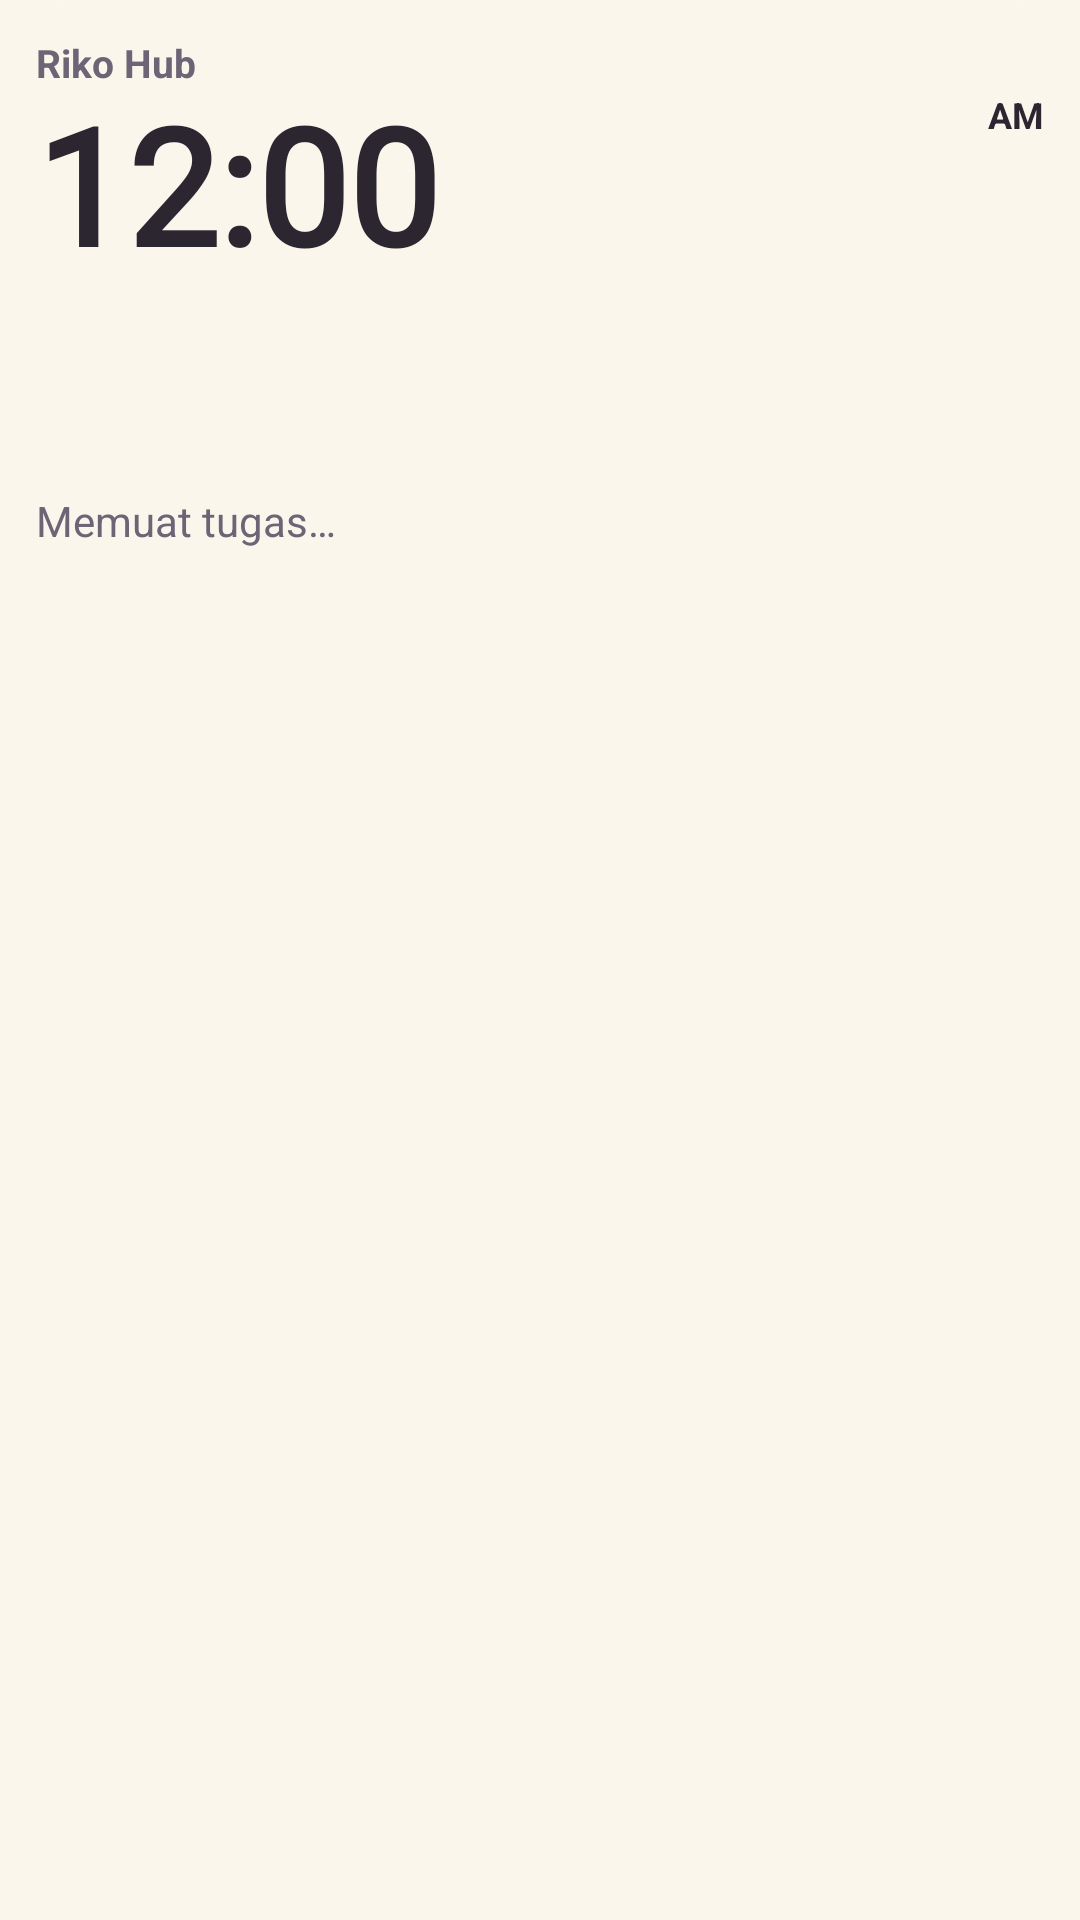

Produce the Android XML layout that renders to this screen, including the resource entries it uses.
<!-- AndroidManifest.xml: application theme Theme.RikoHub -->
<!-- res/layout/task_widget_compact.xml -->
<LinearLayout xmlns:android="http://schemas.android.com/apk/res/android"
    android:layout_width="match_parent"
    android:layout_height="match_parent"
    android:orientation="vertical"
    android:padding="12dp"
    android:paddingHorizontal="10dp"
    android:background="@drawable/widget_background">

    <TextView
        android:id="@+id/widget_header"
        android:layout_width="match_parent"
        android:layout_height="20dp"
        android:text="@string/app_name"
        android:textColor="@color/widget_muted"
        android:textSize="13sp"
        android:textStyle="bold" />

    <LinearLayout
        android:id="@+id/widget_clock_region"
        android:layout_width="match_parent"
        android:layout_height="64dp"
        android:gravity="center_vertical"
        android:orientation="horizontal">
        <TextClock
            android:id="@+id/widget_clock"
            android:layout_width="0dp"
            android:layout_height="match_parent"
            android:layout_weight="1"
            android:gravity="center_vertical"
            android:format12Hour="h:mm"
            android:format24Hour="HH:mm"
            android:autoSizeTextType="uniform"
            android:autoSizeMinTextSize="30sp"
            android:autoSizeMaxTextSize="56sp"
            android:autoSizeStepGranularity="2sp"
            android:fontFamily="@font/fredoka_600"
            android:textColor="@color/widget_ink"
            android:textSize="56sp"
            android:includeFontPadding="false"
            android:textStyle="bold"
            android:maxLines="1" />
        <TextClock
            android:id="@+id/widget_clock_period"
            android:layout_width="wrap_content"
            android:layout_height="wrap_content"
            android:layout_gravity="top"
            android:layout_marginStart="5dp"
            android:format12Hour="a"
            android:format24Hour="@string/widget_clock_period_24"
            android:textColor="@color/widget_ink"
            android:textSize="12sp"
            android:includeFontPadding="false"
            android:textStyle="bold"
            android:maxLines="1" />
    </LinearLayout>

    <LinearLayout
        android:id="@+id/widget_date_region"
        android:layout_width="match_parent"
        android:layout_height="wrap_content"
        android:minHeight="64dp"
        android:gravity="center_vertical"
        android:orientation="horizontal">
        <LinearLayout
            android:layout_width="0dp"
            android:layout_height="wrap_content"
            android:layout_weight="1"
            android:orientation="vertical">
            <TextView
                android:id="@+id/widget_weekday"
                android:layout_width="match_parent"
                android:layout_height="wrap_content"
                android:textColor="@color/widget_ink"
                android:textSize="19sp"
                android:includeFontPadding="false"
                android:textStyle="bold"
                android:fontFamily="@font/nunito_800"
                android:maxLines="1"
                android:ellipsize="end" />
            <TextView
                android:id="@+id/widget_date"
                android:layout_width="match_parent"
                android:layout_height="wrap_content"
                android:textColor="@color/widget_ink"
                android:textSize="16sp"
                android:includeFontPadding="false"
                android:fontFamily="@font/nunito_600"
                android:maxLines="1"
                android:ellipsize="end" />
        </LinearLayout>
        <ImageView
            android:id="@+id/widget_miyu"
            android:layout_width="60dp"
            android:layout_height="64dp"
            android:scaleType="fitCenter"
            android:contentDescription="@null"
            android:importantForAccessibility="no" />
    </LinearLayout>

    <TextView
        android:id="@+id/widget_state"
        android:layout_width="match_parent"
        android:layout_height="wrap_content"
        android:gravity="center_vertical"
        android:paddingVertical="4dp"
        android:text="@string/widget_loading"
        android:textColor="@color/widget_muted"
        android:textSize="14sp" />

    <LinearLayout android:id="@+id/widget_row_1" style="@style/TaskWidgetPrimaryRow" android:visibility="gone">
        <ImageView android:id="@+id/widget_marker_1" style="@style/TaskWidgetMarker" android:contentDescription="@null" android:importantForAccessibility="no" />
        <LinearLayout style="@style/TaskWidgetTextColumn">
            <TextView android:id="@+id/widget_title_1" style="@style/TaskWidgetTitle" />
            <TextView android:id="@+id/widget_meta_1" style="@style/TaskWidgetMeta" />
        </LinearLayout>
    </LinearLayout>
    <LinearLayout android:id="@+id/widget_row_2" style="@style/TaskWidgetRow" android:visibility="gone">
        <ImageView android:id="@+id/widget_marker_2" style="@style/TaskWidgetMarker" android:contentDescription="@null" android:importantForAccessibility="no" />
        <LinearLayout style="@style/TaskWidgetTextColumn">
            <TextView android:id="@+id/widget_title_2" style="@style/TaskWidgetSecondaryTitle" />
            <TextView android:id="@+id/widget_meta_2" style="@style/TaskWidgetMeta" />
        </LinearLayout>
    </LinearLayout>
    <LinearLayout android:id="@+id/widget_row_3" style="@style/TaskWidgetRow" android:visibility="gone">
        <ImageView android:id="@+id/widget_marker_3" style="@style/TaskWidgetMarker" android:contentDescription="@null" android:importantForAccessibility="no" />
        <LinearLayout style="@style/TaskWidgetTextColumn">
            <TextView android:id="@+id/widget_title_3" style="@style/TaskWidgetSecondaryTitle" />
            <TextView android:id="@+id/widget_meta_3" style="@style/TaskWidgetMeta" />
        </LinearLayout>
    </LinearLayout>
</LinearLayout>
<!-- resources referenced by this layout -->
<resources>
  <color name="widget_ink">#2B2630</color>
  <color name="widget_muted">#6C6575</color>
  <!-- drawable widget_background (drawable) -->
  <shape xmlns:android="http://schemas.android.com/apk/res/android" android:shape="rectangle">
      <solid android:color="@color/widget_ivory" />
      <corners android:radius="24dp" />
  </shape>
  <string name="app_name">Riko Hub</string>
  <string name="widget_clock_period_24" translatable="false" />
  <string name="widget_loading">Memuat tugas…</string>
  <style name="TaskWidgetMarker">
          <item name="android:layout_width">9dp</item>
          <item name="android:layout_height">9dp</item>
          <item name="android:layout_marginEnd">10dp</item>
      </style>
  <style name="TaskWidgetMeta">
          <item name="android:layout_width">match_parent</item>
          <item name="android:layout_height">wrap_content</item>
          <item name="android:maxLines">1</item>
          <item name="android:ellipsize">end</item>
          <item name="android:textColor">@color/widget_ink</item>
          <item name="android:textSize">12sp</item>
          <item name="android:includeFontPadding">false</item>
          <item name="android:fontFamily">@font/nunito_600</item>
      </style>
  <style name="TaskWidgetPrimaryRow" parent="TaskWidgetRow">
          <item name="android:background">@drawable/widget_lavender_pill</item>
          <item name="android:paddingHorizontal">8dp</item>
          <item name="android:paddingVertical">3dp</item>
      </style>
  <style name="TaskWidgetRow">
          <item name="android:layout_width">match_parent</item>
          <item name="android:layout_height">wrap_content</item>
          <item name="android:minHeight">52dp</item>
          <item name="android:orientation">horizontal</item>
          <item name="android:gravity">center_vertical</item>
          <item name="android:paddingVertical">5dp</item>
      </style>
  <style name="TaskWidgetSecondaryTitle" parent="TaskWidgetTitle">
          <item name="android:textSize">16sp</item>
          <item name="android:fontFamily">@font/nunito_700</item>
      </style>
  <style name="TaskWidgetTextColumn">
          <item name="android:layout_width">0dp</item>
          <item name="android:layout_height">wrap_content</item>
          <item name="android:layout_weight">1</item>
          <item name="android:orientation">vertical</item>
      </style>
  <style name="TaskWidgetTitle">
          <item name="android:layout_width">match_parent</item>
          <item name="android:layout_height">wrap_content</item>
          <item name="android:maxLines">2</item>
          <item name="android:ellipsize">end</item>
          <item name="android:textColor">@color/widget_ink</item>
          <item name="android:textSize">18sp</item>
          <item name="android:includeFontPadding">false</item>
          <item name="android:fontFamily">@font/nunito_800</item>
      </style>
  <style name="Theme.RikoHub" parent="android:style/Theme.Material.Light.NoActionBar">
          <item name="android:windowLightStatusBar">true</item>
          <item name="android:windowBackground">@color/splash_background</item>
      </style>
  <color name="widget_ivory">#FBF6EC</color>
  <!-- drawable widget_lavender_pill (drawable) -->
  <shape xmlns:android="http://schemas.android.com/apk/res/android" android:shape="rectangle">
      <solid android:color="@color/widget_lavender_soft" />
      <corners android:radius="14dp" />
  </shape>
  <color name="splash_background">#FBF6EC</color>
  <color name="widget_lavender_soft">#E9E3FB</color>
</resources>
